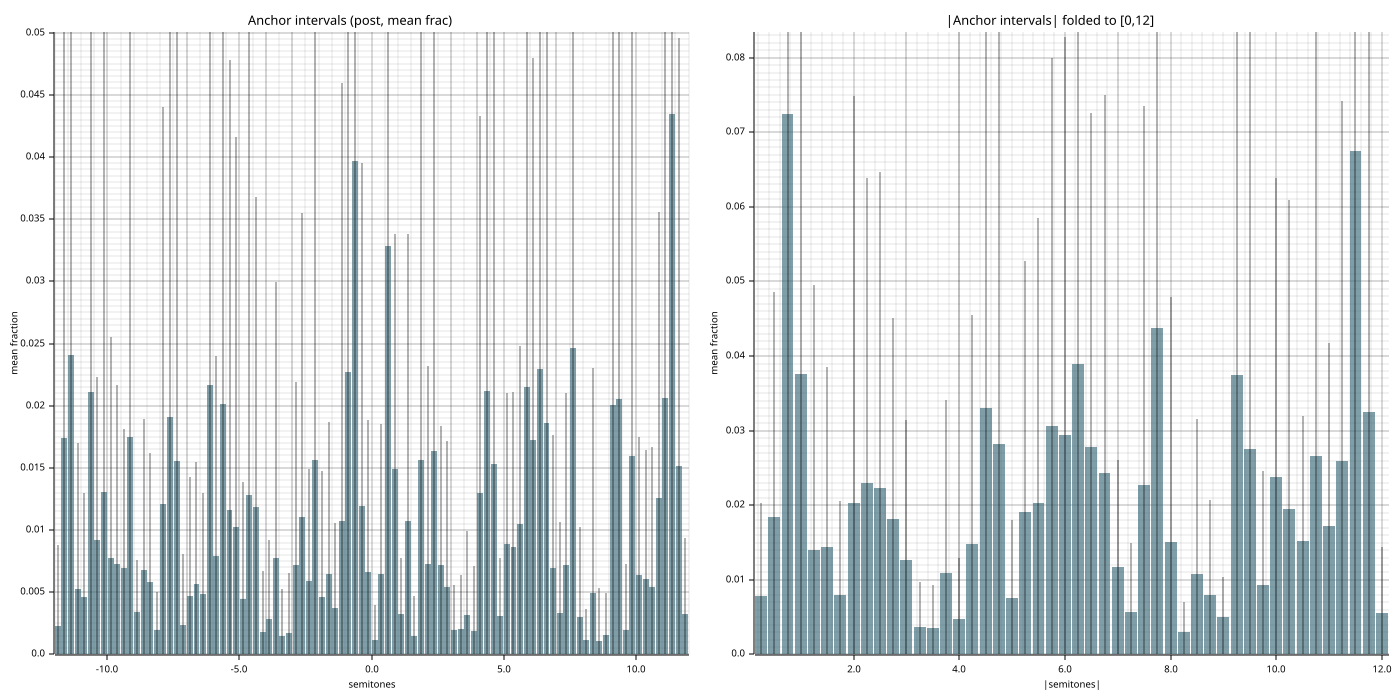

The data file committed next to this chart (first rows):
abs_semitones, mean_frac, std_frac, n_seeds
0.2500, 0.007837, 0.01251, 20
0.5000, 0.01846, 0.0301, 20
0.7500, 0.0725, 0.09649, 20
1, 0.03766, 0.06474, 20
1.25, 0.01399, 0.03551, 20
1.5, 0.01446, 0.02407, 20
1.75, 0.008024, 0.01259, 20
2, 0.02032, 0.05454, 20
2.25, 0.02294, 0.04093, 20
2.5, 0.02225, 0.04246, 20
2.75, 0.0182, 0.02693, 20
3, 0.01266, 0.01883, 20
3.25, 0.003665, 0.006054, 20
3.5, 0.003497, 0.005771, 20
3.75, 0.01092, 0.02322, 20
4, 0.004703, 0.008254, 20
4.25, 0.01481, 0.03075, 20
4.5, 0.03299, 0.0565, 20
4.75, 0.02815, 0.05688, 20
5, 0.007559, 0.01049, 20
5.25, 0.0191, 0.03366, 20
5.5, 0.02025, 0.03828, 20
5.75, 0.0306, 0.04937, 20
6, 0.02939, 0.05341, 20
6.25, 0.03891, 0.05107, 20
6.5, 0.02784, 0.04475, 20
6.75, 0.02432, 0.05065, 20
7, 0.01172, 0.01431, 20
7.25, 0.005748, 0.009236, 20
7.5, 0.02277, 0.05078, 20
7.75, 0.04376, 0.07013, 20
8, 0.01514, 0.03275, 20
8.25, 0.003081, 0.003990, 20
8.5, 0.01073, 0.02084, 20
8.75, 0.007916, 0.01281, 20
9, 0.005012, 0.005351, 20
9.25, 0.03752, 0.08419, 20
9.5, 0.02749, 0.07725, 20
9.75, 0.009295, 0.0153, 20
10, 0.02377, 0.04006, 20
10.25, 0.01944, 0.04143, 20
10.5, 0.01526, 0.01671, 20
10.75, 0.02657, 0.06436, 20
11, 0.01727, 0.02442, 20
11.25, 0.02588, 0.04833, 20
11.5, 0.06755, 0.08275, 20
11.75, 0.03256, 0.07186, 20
12, 0.005522, 0.008901, 20
